Run: headless pygame with SDL's dummy video driver; simulated clock (each Clock.tick advances the game by its frame time, no real sleeping); random seed 0; keys injected as events and as key.get_pressed() state; no mouse input.
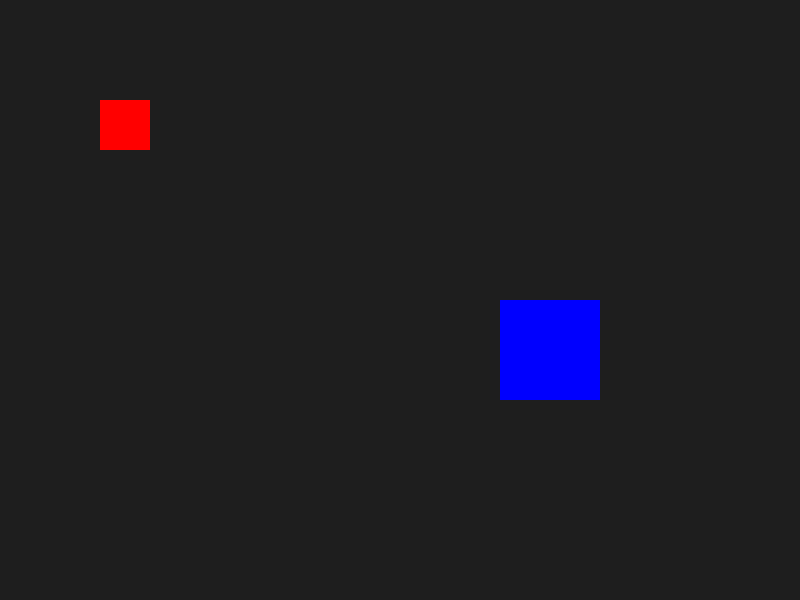
Frame 1 of 4 · flips 1–60 · no input
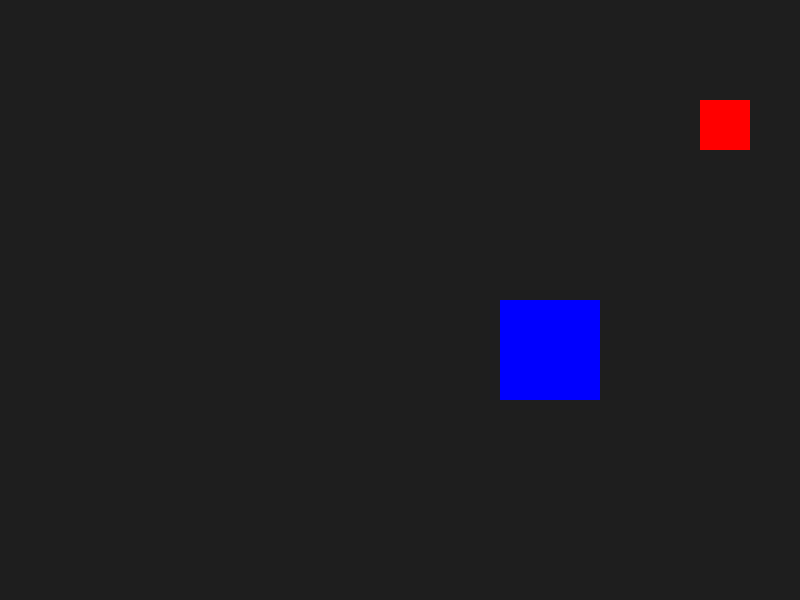
Frame 2 of 4 · flips 61–180 · tapped SPACE, RETURN · held RIGHT (→), D
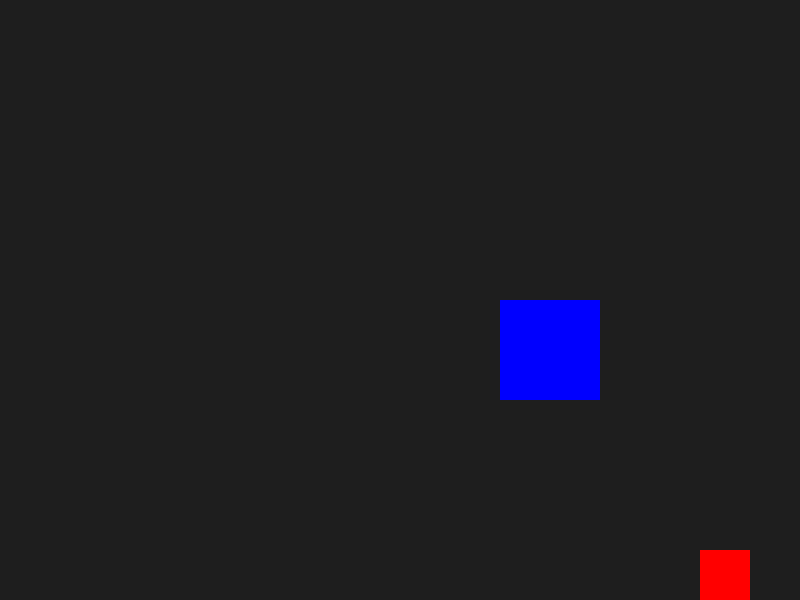
Frame 3 of 4 · flips 181–300 · held DOWN (↓), S
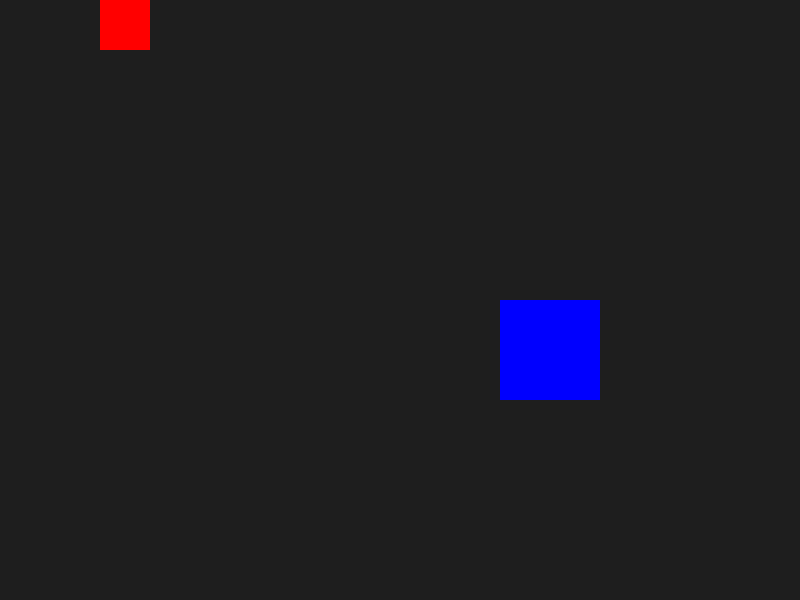
Frame 4 of 4 · flips 301–420 · held LEFT (←), A, UP (↑), W

The pygame program that drew these frames:

import pygame
import sys

# Initialize Pygame
pygame.init()

# Screen settings
SCREEN_WIDTH = 800
SCREEN_HEIGHT = 600
SCREEN_COLOR = (30, 30, 30)  # dark background
screen = pygame.display.set_mode((SCREEN_WIDTH, SCREEN_HEIGHT))
pygame.display.set_caption("Two Rectangles Game")

# Clock for FPS control
clock = pygame.time.Clock()
FPS = 60

# Define colors
RED = (255, 0, 0)
BLUE = (0, 0, 255)

# Create rectangles (x, y, width, height)
player_rect = pygame.Rect(100, 100, 50, 50)
static_rect = pygame.Rect(500, 300, 100, 100)

# Player speed
speed = 5

# Game loop
running = True
while running:
    # Handle events
    for event in pygame.event.get():
        if event.type == pygame.QUIT:
            running = False

    # Key handling for player movement
    keys = pygame.key.get_pressed()
    if keys[pygame.K_LEFT]:
        player_rect.x -= speed
    if keys[pygame.K_RIGHT]:
        player_rect.x += speed
    if keys[pygame.K_UP]:
        player_rect.y -= speed
    if keys[pygame.K_DOWN]:
        player_rect.y += speed

    # Keep player within screen bounds
    player_rect.x = max(0, min(player_rect.x, SCREEN_WIDTH - player_rect.width))
    player_rect.y = max(0, min(player_rect.y, SCREEN_HEIGHT - player_rect.height))

    # Drawing section
    screen.fill(SCREEN_COLOR)
    pygame.draw.rect(screen, RED, player_rect)
    pygame.draw.rect(screen, BLUE, static_rect)

    # Update display
    pygame.display.flip()
    clock.tick(FPS)

# Quit Pygame
pygame.quit()
sys.exit()
